Run: headless pygame with SDL's dummy video driver; simulated clock (each Clock.tick advances the game by its frame time, no real sleeping); random seed 0; keys injected as events and as key.get_pressed() state; no mouse input.
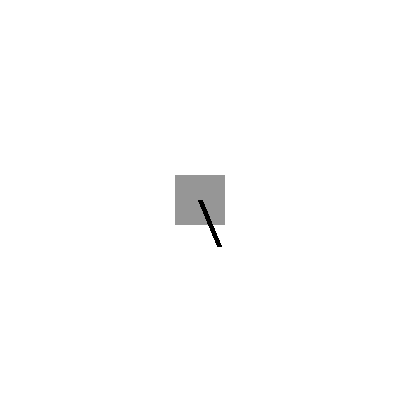
Frame 1 of 4 · flips 1–60 · no input
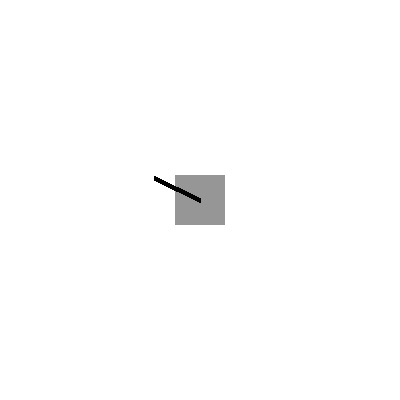
Frame 2 of 4 · flips 61–180 · tapped SPACE, RETURN · held RIGHT (→), D
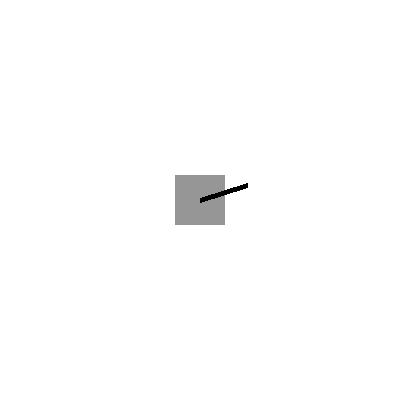
Frame 3 of 4 · flips 181–300 · held DOWN (↓), S
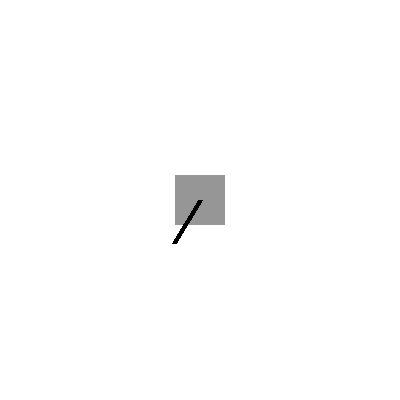
Frame 4 of 4 · flips 301–420 · held LEFT (←), A, UP (↑), W

The pygame program that drew these frames:


import pygame
import sys
import math

pygame.init()

# Constants
width, height = 400, 400
background_color = (255, 255, 255)
blade_color = (0, 0, 0)
mill_color = (150, 150, 150)

# Set up the display
screen = pygame.display.set_mode((width, height))
pygame.display.set_caption("Rotating Windmill")

# Windmill parameters
mill_x, mill_y = width // 2, height // 2
mill_size = 50
blade_length = 50
blade_width = 5
rotation_speed = 0.02

# Main game loop
angle = 0
clock = pygame.time.Clock()

while True:
    for event in pygame.event.get():
        if event.type == pygame.QUIT:
            pygame.quit()
            sys.exit()

    # Clear the screen
    screen.fill(background_color)

    # Draw the windmill
    pygame.draw.rect(screen, mill_color, (mill_x - mill_size // 2, mill_y - mill_size // 2, mill_size, mill_size))
    
    # Calculate blade positions
    blade_x = mill_x + blade_length * math.cos(angle)
    blade_y = mill_y + blade_length * math.sin(angle)

    # Draw the rotating blade
    pygame.draw.line(screen, blade_color, (mill_x, mill_y), (blade_x, blade_y), blade_width)

    # Rotate the blade
    angle += rotation_speed

    # Update the display
    pygame.display.flip()

    # Cap the frame rate
    clock.tick(60)
